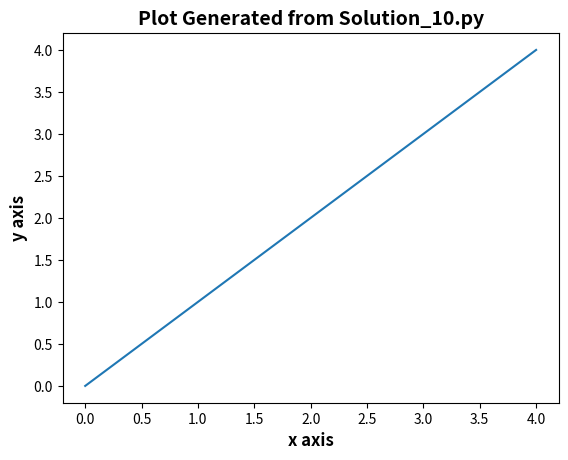

Python code for this plot:
# This program displays a plot of the functions x, x2 and 2x in the range [0, 4]
# [redacted]
# I am starting to develop this solution while watching the week 9 lecture videos and further reading on the pyplot tutorial
# Additional reading matplotlib pyplot tutorial: https://matplotlib.org/users/pyplot_tutorial.html 
# From the tutorial I see how to plot an axis
import numpy as np
import matplotlib.pyplot as pl # mathplotlib.pyplot is imported and given a shorter name
pl.plot([0,1,2,3,4])  #plot the range of [0,4]
pl.xlabel("x axis", fontsize=12, fontweight= 'bold') #adding name to x  and y axis (read in pyplot tutorial text section)
pl.ylabel("y axis", fontsize=12, fontweight= 'bold') #added a font size and font weight 
pl.title("Plot Generated from Solution_10.py", fontsize= 14, fontweight='bold') 
# adding a title to the plot and formatting as read in the text section of the pyplot tutorial
pl.show() # this is the command used to show the plot created above
# I have to plot the functions of x, x2 and 2x